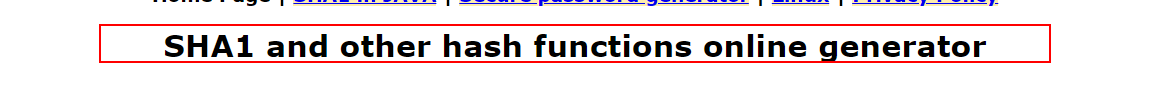
Task: Robotic Enterprise Framework
Workflow: 2_GetClientSecurityHash

Step 1 [try]: find the heading '*SHA1*' in window 'SHA1 online' (chrome.exe)

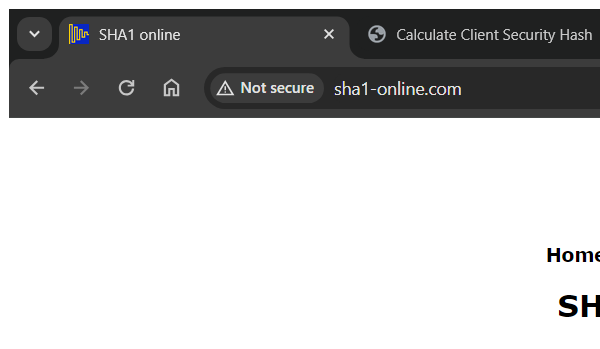
Step 2 [try]: Attach Browser 'chrome.exe  SHA1 online' in window 'SHA1 online' (chrome.exe)

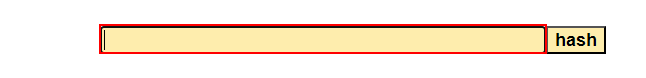
Step 3 [try]: type [strClientData] into the text box

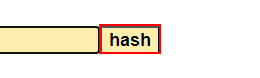
Step 4: click on the text box

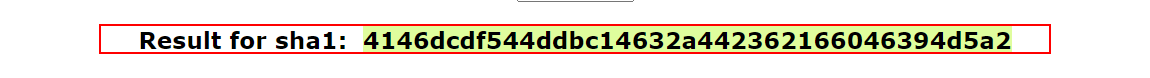
Step 5: find the paragraph 'Result for sha1:*'

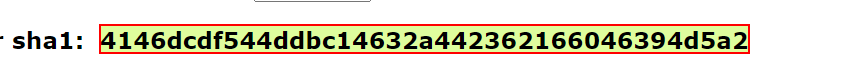
Step 6 [then]: get-text from the element
